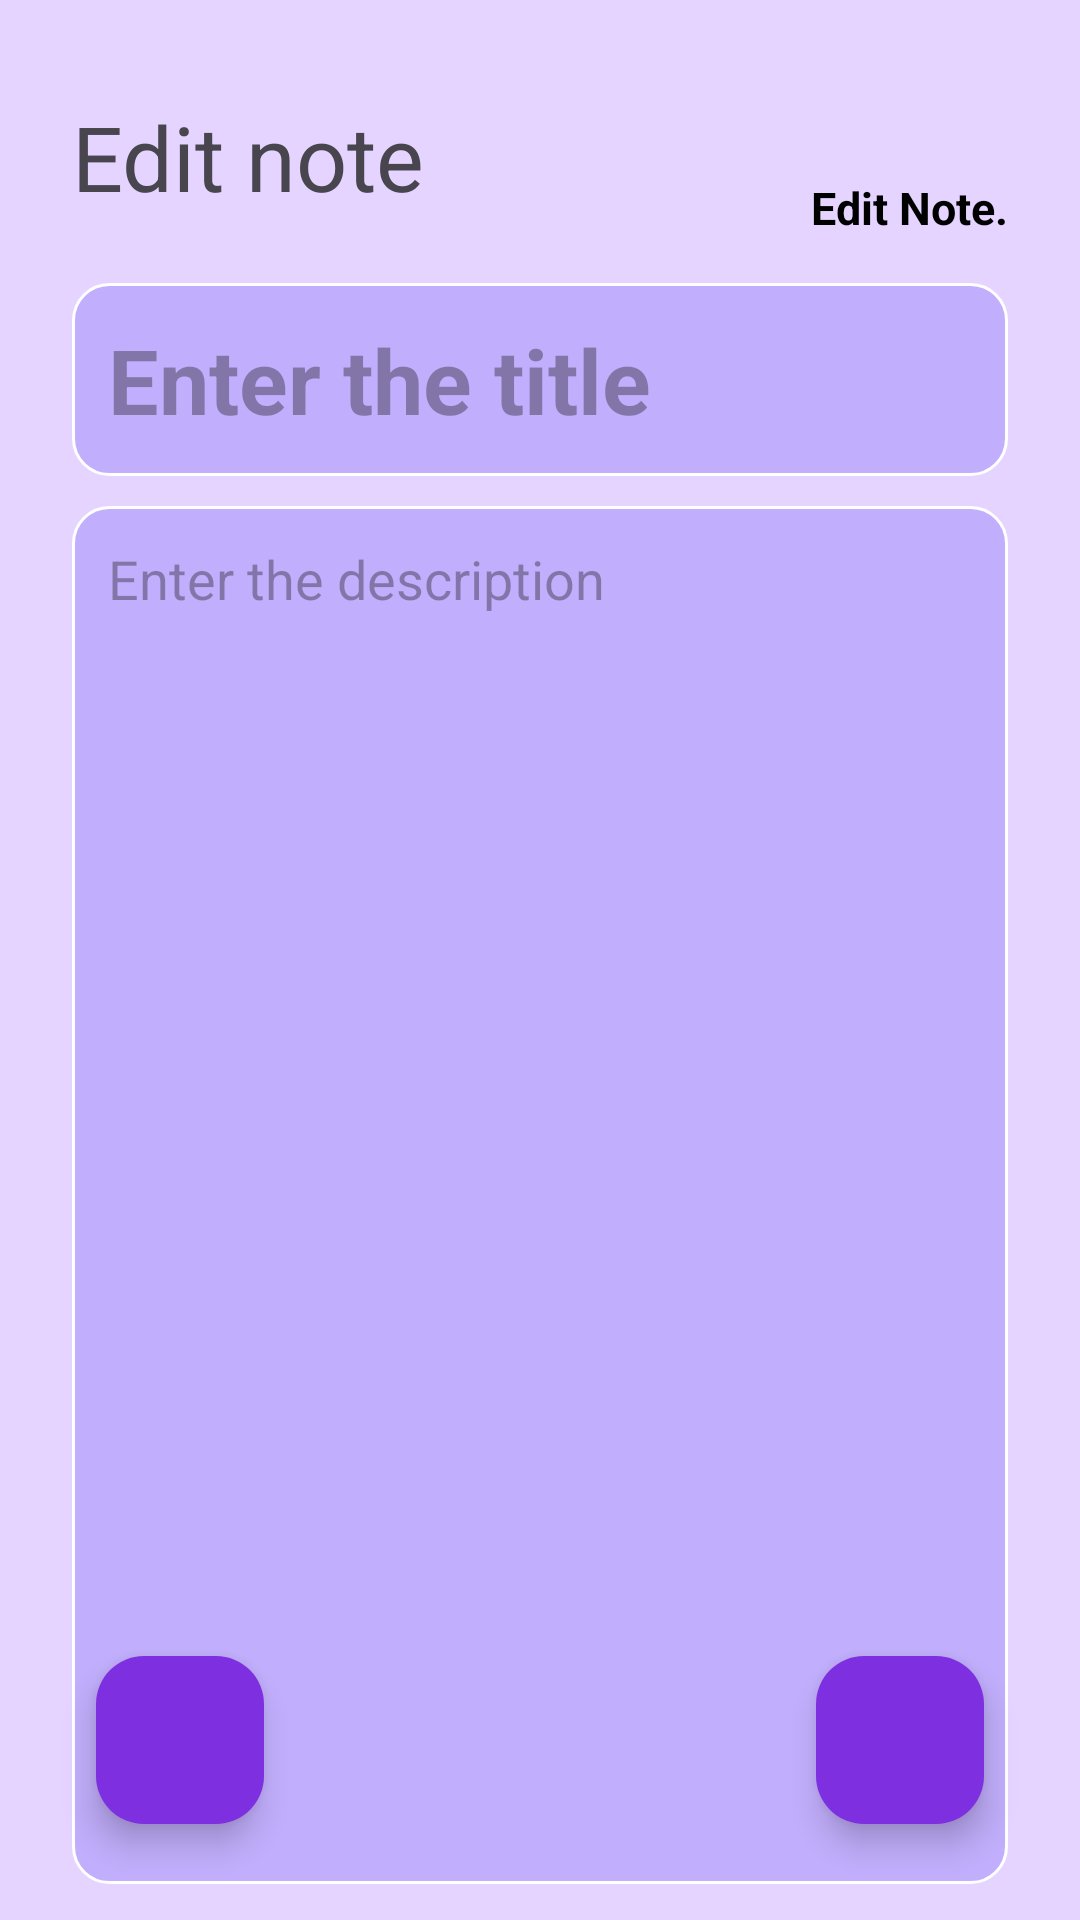

The Android layout XML behind this screen, and the referenced resources:
<!-- AndroidManifest.xml: application theme Theme.TaskMate_20 -->
<!-- res/layout/fragment_edit_note.xml -->
<?xml version="1.0" encoding="utf-8"?>
<layout
    xmlns:android="http://schemas.android.com/apk/res/android"
    xmlns:tools="http://schemas.android.com/tools"
    xmlns:app="http://schemas.android.com/apk/res-auto">


    <RelativeLayout
        android:layout_width="match_parent"
        android:layout_height="match_parent"
        android:orientation="vertical"
        android:background="@color/secondary_bg_color"
        android:padding="12dp"
        tools:context=".UpdateNoteFragment">

        <TextView
            android:id="@+id/editNoteHeading"
            android:layout_width="wrap_content"
            android:layout_height="wrap_content"
            android:layout_alignParentTop="true"
            android:layout_alignParentEnd="true"
            android:layout_marginTop="47dp"
            android:layout_marginEnd="12dp"
            android:text="Edit Note."
            android:textColor="@color/black"
            android:textSize="15sp"
            android:textStyle="bold" />

        <EditText
            android:id="@+id/editNoteTitle"
            android:layout_width="375dp"
            android:layout_height="wrap_content"
            android:layout_below="@id/editNoteHeading"
            android:layout_alignParentStart="true"
            android:layout_alignParentEnd="true"
            android:layout_marginStart="12dp"
            android:layout_marginTop="15dp"
            android:layout_marginEnd="12dp"
            android:background="@drawable/input_shape"
            android:hint="Enter the title"
            android:maxLines="1"
            android:padding="12dp"
            android:textDirection="firstStrong"
            android:textSize="30sp"
            android:textStyle="bold" />

        <EditText
            android:id="@+id/editNoteDesc"
            android:layout_width="match_parent"
            android:layout_height="match_parent"
            android:layout_below="@id/editNoteTitle"
            android:layout_alignParentStart="true"
            android:layout_alignParentEnd="true"
            android:layout_marginStart="12dp"
            android:layout_marginTop="10dp"
            android:layout_marginEnd="12dp"
            android:background="@drawable/input_shape"
            android:gravity="top"
            android:hint="Enter the description"
            android:padding="12dp"
            android:textSize="18sp" />

        <com.google.android.material.floatingactionbutton.FloatingActionButton
            android:id="@+id/editNoteFab"
            android:layout_width="wrap_content"
            android:layout_height="wrap_content"
            android:layout_marginEnd="20dp"
            android:layout_marginBottom="20dp"
            android:clickable="true"
            android:backgroundTint="@color/pink"
            android:tintMode="@color/white"
            android:src="@drawable/baseline_done_24"
            android:layout_alignParentBottom="true"
            android:layout_alignParentEnd="true"
            android:contentDescription="editFab" />

        <com.google.android.material.floatingactionbutton.FloatingActionButton
            android:id="@+id/deletenotebab"
            android:layout_width="wrap_content"
            android:layout_height="wrap_content"
            android:layout_alignParentStart="true"
            android:layout_alignParentBottom="true"
            android:layout_marginStart="20dp"
            android:layout_marginBottom="20dp"
            android:tintMode="@color/white"
            android:backgroundTint="@color/pink"
            android:clickable="true"
            app:srcCompat="@drawable/baseline_delete_24" />

        <TextView
            android:id="@+id/imageView2"
            android:layout_width="wrap_content"
            android:layout_height="68dp"
            android:layout_alignParentStart="true"
            android:layout_alignParentTop="true"
            android:layout_marginStart="12dp"
            android:layout_marginTop="20dp"
            android:textSize="30dp"
            android:text="Edit note"
            />

    </RelativeLayout>
</layout>
<!-- resources referenced by this layout -->
<resources>
  <color name="black">#FF000000</color>
  <color name="pink">#7E30E1</color>
  <color name="secondary_bg_color">#E5D4FF</color>
  <color name="white">#FFFFFFFF</color>
  <!-- drawable input_shape (drawable) -->
  <?xml version="1.0" encoding="utf-8"?>
  <shape xmlns:android="http://schemas.android.com/apk/res/android"
      android:shape="rectangle">
      <solid android:color="#C1AEFC" />
      <corners
          android:bottomRightRadius="12dp"
          android:bottomLeftRadius="12dp"
          android:topLeftRadius="12dp"
          android:topRightRadius="12dp" />
      <stroke
          android:color="#ffffff"
          android:width="1dp" />
  </shape>
  <style name="Theme.TaskMate_20" parent="Base.Theme.TaskMate_20" />
  <style name="Base.Theme.TaskMate_20" parent="Theme.Material3.DayNight.NoActionBar">
          
          
      </style>
</resources>
